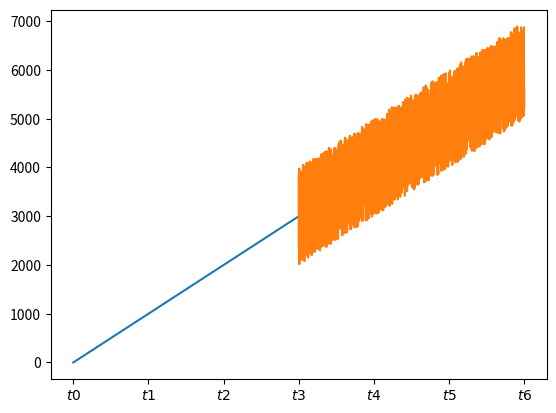

Recreate this plot in Python.
# -*- coding: utf-8 -*-
# @Time    : 2019/6/20 20:16
# [redacted]
# @FileName: test1.py
# @Software: PyCharm

import matplotlib.pyplot as plt
import numpy as np

a = np.linspace(0, 2999, 3000)
print(a)
b = np.linspace(2999, 5998, 3000)
print(b)
c = np.random.randint(-1000, 1000, [3000])
print(c)
print(c.shape)
b += c


plt.plot(range(3000), a)
plt.plot(range(2999, 5999), b)
plt.xticks([0, 1000, 2000, 3000, 4000, 5000, 5999], [r'$t0$', r'$t1$', r'$t2$', r'$t3$', r'$t4$', r'$t5$', r'$t6$'])
plt.show()
